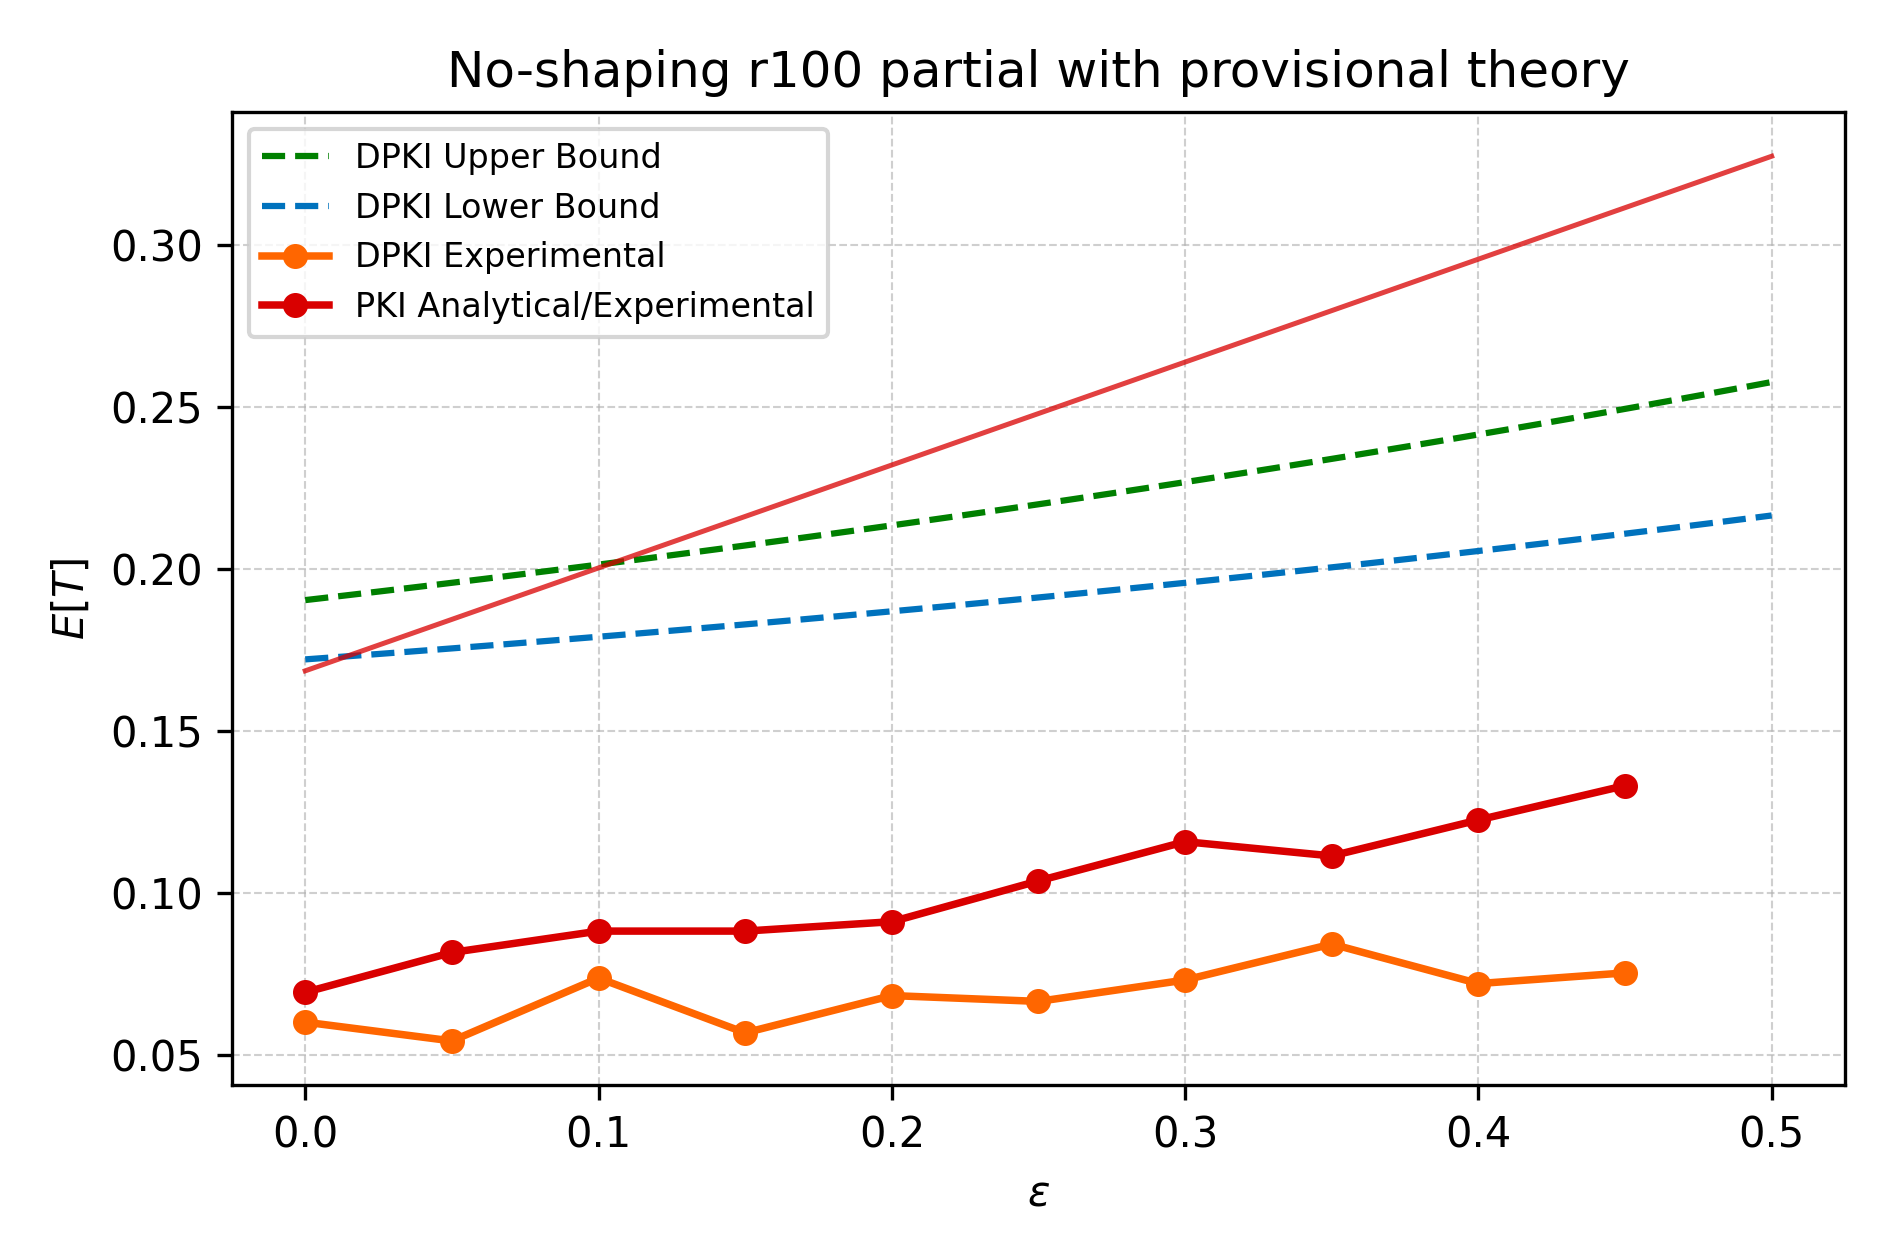

Values plotted in this chart, from the file beside it:
epsilon, DPKI_upper_theory, DPKI_lower_theory, PKI_theory, PKI_rho, DPKI_sim, PKI_sim, onChainCount, requests, crossCount, crossTotal
0.0, 0.1904, 0.1721, 0.1685, 0.1088, 0.0601, 0.0693, 37, 100, 0, 100
0.05, 0.1957, 0.1754, 0.1844, 0.1088, 0.0543, 0.0816, 40, 100, 4, 100
0.1, 0.2013, 0.179, 0.2003, 0.1088, 0.0737, 0.0882, 43, 100, 9, 100
0.15, 0.2072, 0.1829, 0.2162, 0.1088, 0.0568, 0.0882, 46, 100, 13, 100
0.2, 0.2134, 0.1869, 0.2321, 0.1088, 0.0683, 0.0911, 50, 100, 18, 100
0.25, 0.2199, 0.1912, 0.2479, 0.1088, 0.0665, 0.1037, 53, 100, 23, 100
0.3, 0.2268, 0.1957, 0.2638, 0.1088, 0.0731, 0.1158, 56, 100, 27, 100
0.35, 0.2339, 0.2005, 0.2797, 0.1088, 0.0842, 0.1114, 59, 100, 31, 100
0.4, 0.2415, 0.2055, 0.2956, 0.1088, 0.072, 0.1225, 62, 100, 36, 100
0.45, 0.2494, 0.2108, 0.3115, 0.1088, 0.0753, 0.1331, 65, 100, 40, 100
